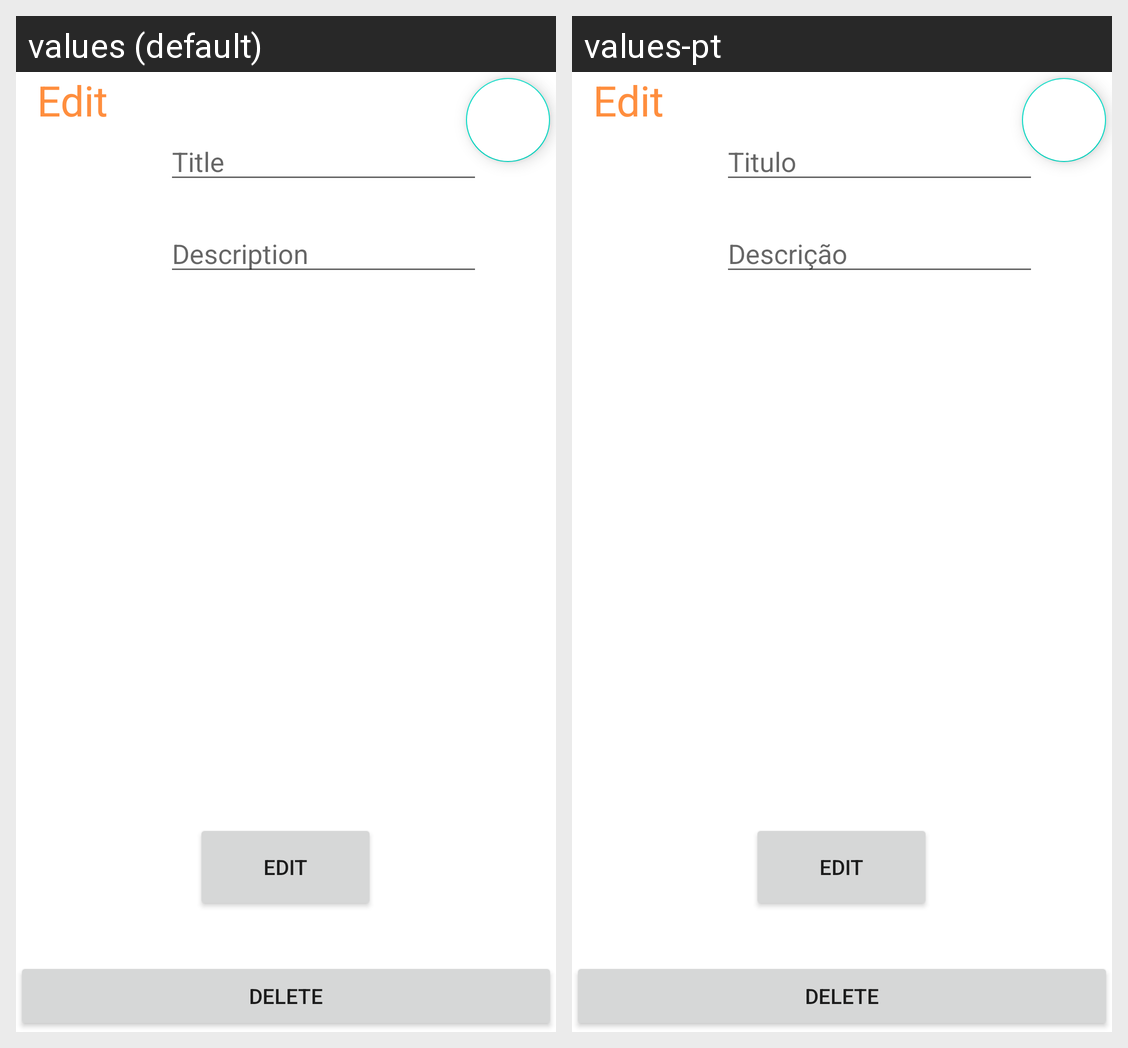

Locale-by-locale string values for the Android screen shown in this grid:
Android screen res/layout/activity_edit_report.xml rendered under 2 locales, left to right: values (default), values-pt. Device: Nexus 5 (rendered at 1080×1920; each locale shown at half size, 540×960, under a caption strip naming it); theme Theme.ReportsApp.
Strings drawn on this screen, with the default value and each locale's value (text and hints the layout hard-codes, and strings that could not be matched under every locale, appear in the picture but are not listed):

edit
  values: Edit
  values-pt: Edit  [not translated; the default value is used]

titulo
  values: Title
  values-pt: Titulo

descricao
  values: Description
  values-pt: Descrição

eliminar
  values: Delete
  values-pt: Delete  [not translated; the default value is used]
